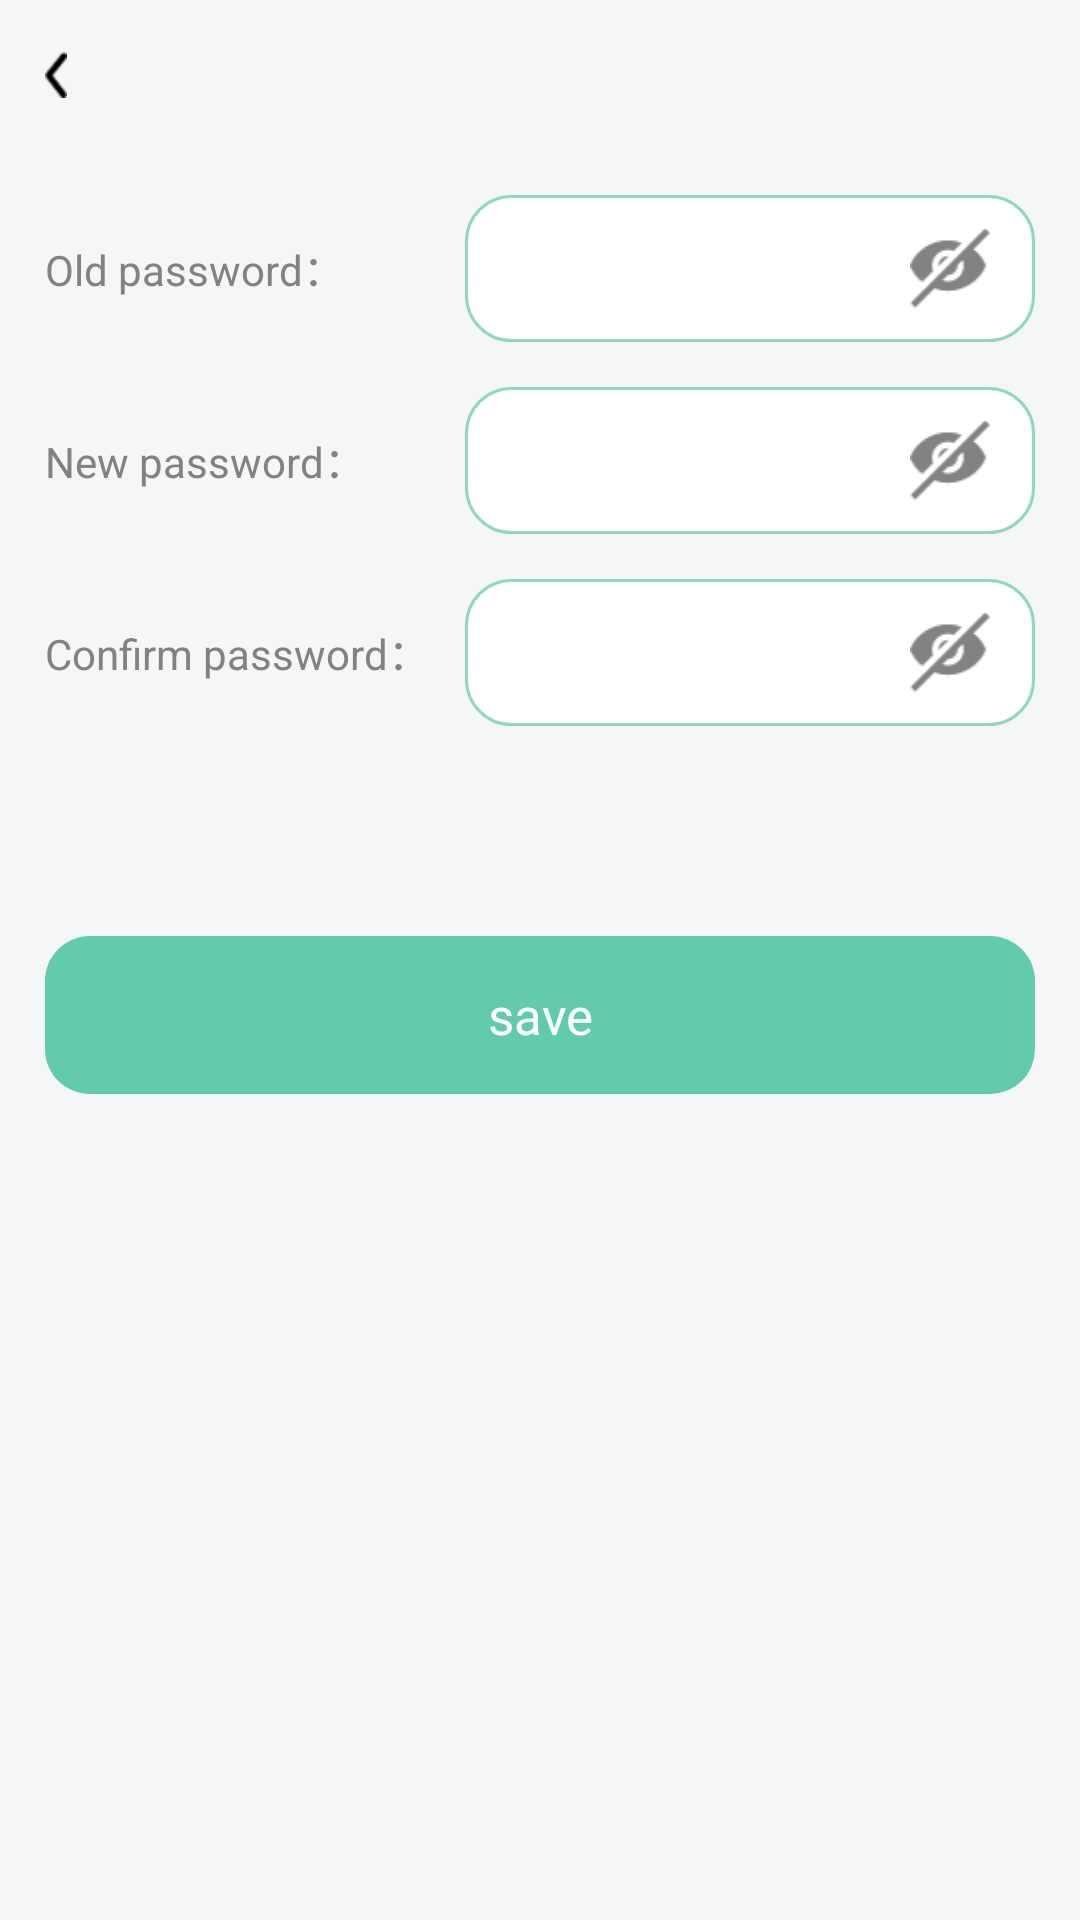

Reconstruct the res/layout file that produces this screen, plus the resources it refers to.
<!-- AndroidManifest.xml: application theme Theme.Wewalk -->
<!-- res/layout/activity_pwd.xml -->
<?xml version="1.0" encoding="utf-8"?>
<LinearLayout xmlns:android="http://schemas.android.com/apk/res/android"
    android:layout_width="match_parent"
    android:layout_height="match_parent"
    android:background="#F5F6F7"
    android:orientation="vertical">

    <include
        android:id="@+id/top"
        layout="@layout/layout_base_title" />


    <LinearLayout
        android:layout_width="match_parent"
        android:layout_height="wrap_content"
        android:layout_marginLeft="15dp"
        android:layout_marginTop="15dp"
        android:layout_marginRight="15dp"
        android:gravity="center_vertical"
        android:orientation="horizontal">

        <TextView
            android:layout_width="135dp"
            android:layout_height="wrap_content"
            android:text="Old password："
            android:textColor="#828282"
            android:textSize="14sp" />

        <LinearLayout
            android:layout_width="match_parent"
            android:layout_height="wrap_content"
            android:layout_marginLeft="@dimen/dp_5"
            android:background="@drawable/bg_green_write_line"
            android:orientation="horizontal">

            <EditText
                android:id="@+id/et_old_pwd"
                android:layout_width="0dp"
                android:layout_height="wrap_content"
                android:layout_weight="1"
                android:background="@null"
                android:inputType="textPassword"
                android:maxLines="1"
                android:padding="15dp"
                android:textColor="@color/black"
                android:textSize="14sp" />

            <ImageView
                android:id="@+id/iv1"
                android:layout_width="wrap_content"
                android:layout_height="match_parent"
                android:layout_gravity="center"
                android:layout_marginRight="15dp"
                android:src="@mipmap/ic_pwd_close" />
        </LinearLayout>
    </LinearLayout>


    <LinearLayout
        android:layout_width="match_parent"
        android:layout_height="wrap_content"
        android:layout_marginLeft="15dp"
        android:layout_marginTop="15dp"
        android:layout_marginRight="15dp"
        android:gravity="center_vertical"
        android:orientation="horizontal">

        <TextView
            android:layout_width="135dp"
            android:layout_height="wrap_content"
            android:text="New password："
            android:textColor="#828282"
            android:textSize="14sp" />

        <LinearLayout
            android:layout_width="match_parent"
            android:layout_height="wrap_content"
            android:layout_marginLeft="@dimen/dp_5"
            android:background="@drawable/bg_green_write_line"
            android:orientation="horizontal">

            <EditText
                android:id="@+id/et_new_pwd"
                android:layout_width="0dp"
                android:layout_height="wrap_content"
                android:layout_weight="1"
                android:background="@null"
                android:inputType="textPassword"
                android:maxLines="1"
                android:padding="15dp"
                android:textColor="@color/black"
                android:textSize="14sp" />

            <ImageView
                android:id="@+id/iv2"
                android:layout_width="wrap_content"
                android:layout_height="match_parent"
                android:layout_gravity="center"
                android:layout_marginRight="15dp"
                android:src="@mipmap/ic_pwd_close" />
        </LinearLayout>
    </LinearLayout>

    <LinearLayout
        android:layout_width="match_parent"
        android:layout_height="wrap_content"
        android:layout_marginLeft="15dp"
        android:layout_marginTop="15dp"
        android:layout_marginRight="15dp"
        android:gravity="center_vertical"
        android:orientation="horizontal">

        <TextView
            android:layout_width="135dp"
            android:layout_height="wrap_content"
            android:text="Confirm password："
            android:textColor="#828282"
            android:textSize="14sp" />

        <LinearLayout
            android:layout_width="match_parent"
            android:layout_height="wrap_content"
            android:layout_marginLeft="@dimen/dp_5"
            android:background="@drawable/bg_green_write_line"
            android:orientation="horizontal">

            <EditText
                android:id="@+id/et_sure"
                android:layout_width="0dp"
                android:layout_height="wrap_content"
                android:layout_weight="1"
                android:background="@null"
                android:inputType="textPassword"
                android:maxLines="1"
                android:padding="15dp"
                android:textColor="@color/black"
                android:textSize="14sp" />

            <ImageView
                android:id="@+id/iv3"
                android:layout_width="wrap_content"
                android:layout_height="match_parent"
                android:layout_gravity="center"
                android:layout_marginRight="15dp"
                android:src="@mipmap/ic_pwd_close" />
        </LinearLayout>
    </LinearLayout>


    <TextView
        android:id="@+id/bt_save"
        android:layout_width="match_parent"
        android:layout_height="wrap_content"
        android:layout_marginLeft="15dp"
        android:layout_marginTop="70dp"
        android:layout_marginRight="15dp"
        android:background="@drawable/bg_lead_ten"
        android:gravity="center"
        android:padding="15dp"
        android:text="save"
        android:textColor="@color/white"
        android:textSize="17sp" />

</LinearLayout>
<!-- res/layout/layout_base_title.xml (included above) -->
<?xml version="1.0" encoding="utf-8"?>
<RelativeLayout xmlns:android="http://schemas.android.com/apk/res/android"
    android:id="@+id/re"
    android:layout_width="match_parent"
    android:layout_height="50dp">

    <ImageView
        android:id="@+id/iv_back"
        android:layout_width="wrap_content"
        android:layout_height="match_parent"
        android:padding="15dp"
        android:src="@mipmap/ic_left" />

    <TextView
        android:id="@+id/tv_title"
        android:layout_width="wrap_content"
        android:layout_height="match_parent"
        android:layout_centerInParent="true"
        android:gravity="center"
        android:textColor="@color/black"
        android:textSize="17sp"
        android:textStyle="bold" />

    <ImageView
        android:id="@+id/iv_right"
        android:layout_width="wrap_content"
        android:layout_height="wrap_content"
        android:layout_alignParentRight="true"
        android:layout_centerVertical="true"
        android:paddingRight="15dp" />
</RelativeLayout>
<!-- resources referenced by this layout -->
<resources>
  <color name="black">#FF000000</color>
  <color name="white">#FFFFFFFF</color>
  <dimen name="dp_5">5dp</dimen>
  <!-- drawable bg_green_write_line (drawable) -->
  <?xml version="1.0" encoding="utf-8"?>
  <shape xmlns:android="http://schemas.android.com/apk/res/android"
      android:shape="rectangle">
      <stroke
          android:width="1dp"
          android:color="#b361CBAB" />
      <corners android:radius="15dp" />
      <solid android:color="@color/white" />
  </shape>
  <!-- drawable bg_lead_ten (drawable) -->
  <?xml version="1.0" encoding="utf-8"?>
  <shape xmlns:android="http://schemas.android.com/apk/res/android"
      android:shape="rectangle">
      <solid android:color="#61CBAB" />
      <corners android:radius="15dp" />
  </shape>
  <!-- mipmap ic_left: png bitmap (mipmap-hdpi, 306 bytes) -->
  <!-- mipmap ic_pwd_close: png bitmap (mipmap-hdpi, 940 bytes) -->
  <style name="Theme.Wewalk" parent="Theme.MaterialComponents.DayNight.NoActionBar">
          
          <item name="colorPrimary">@color/primary_color</item>
          <item name="colorPrimaryVariant">@color/teal_700</item>
          <item name="colorOnPrimary">@color/white</item>
          
          <item name="colorSecondary">@color/teal_200</item>
          <item name="colorSecondaryVariant">@color/teal_700</item>
          <item name="colorOnSecondary">@color/black</item>
          
          <item name="android:statusBarColor">@android:color/transparent</item>
          
      </style>
  <color name="primary_color">#3CBD7E</color>
  <color name="teal_700">#FF018786</color>
  <color name="teal_200">#FF03DAC5</color>
</resources>
